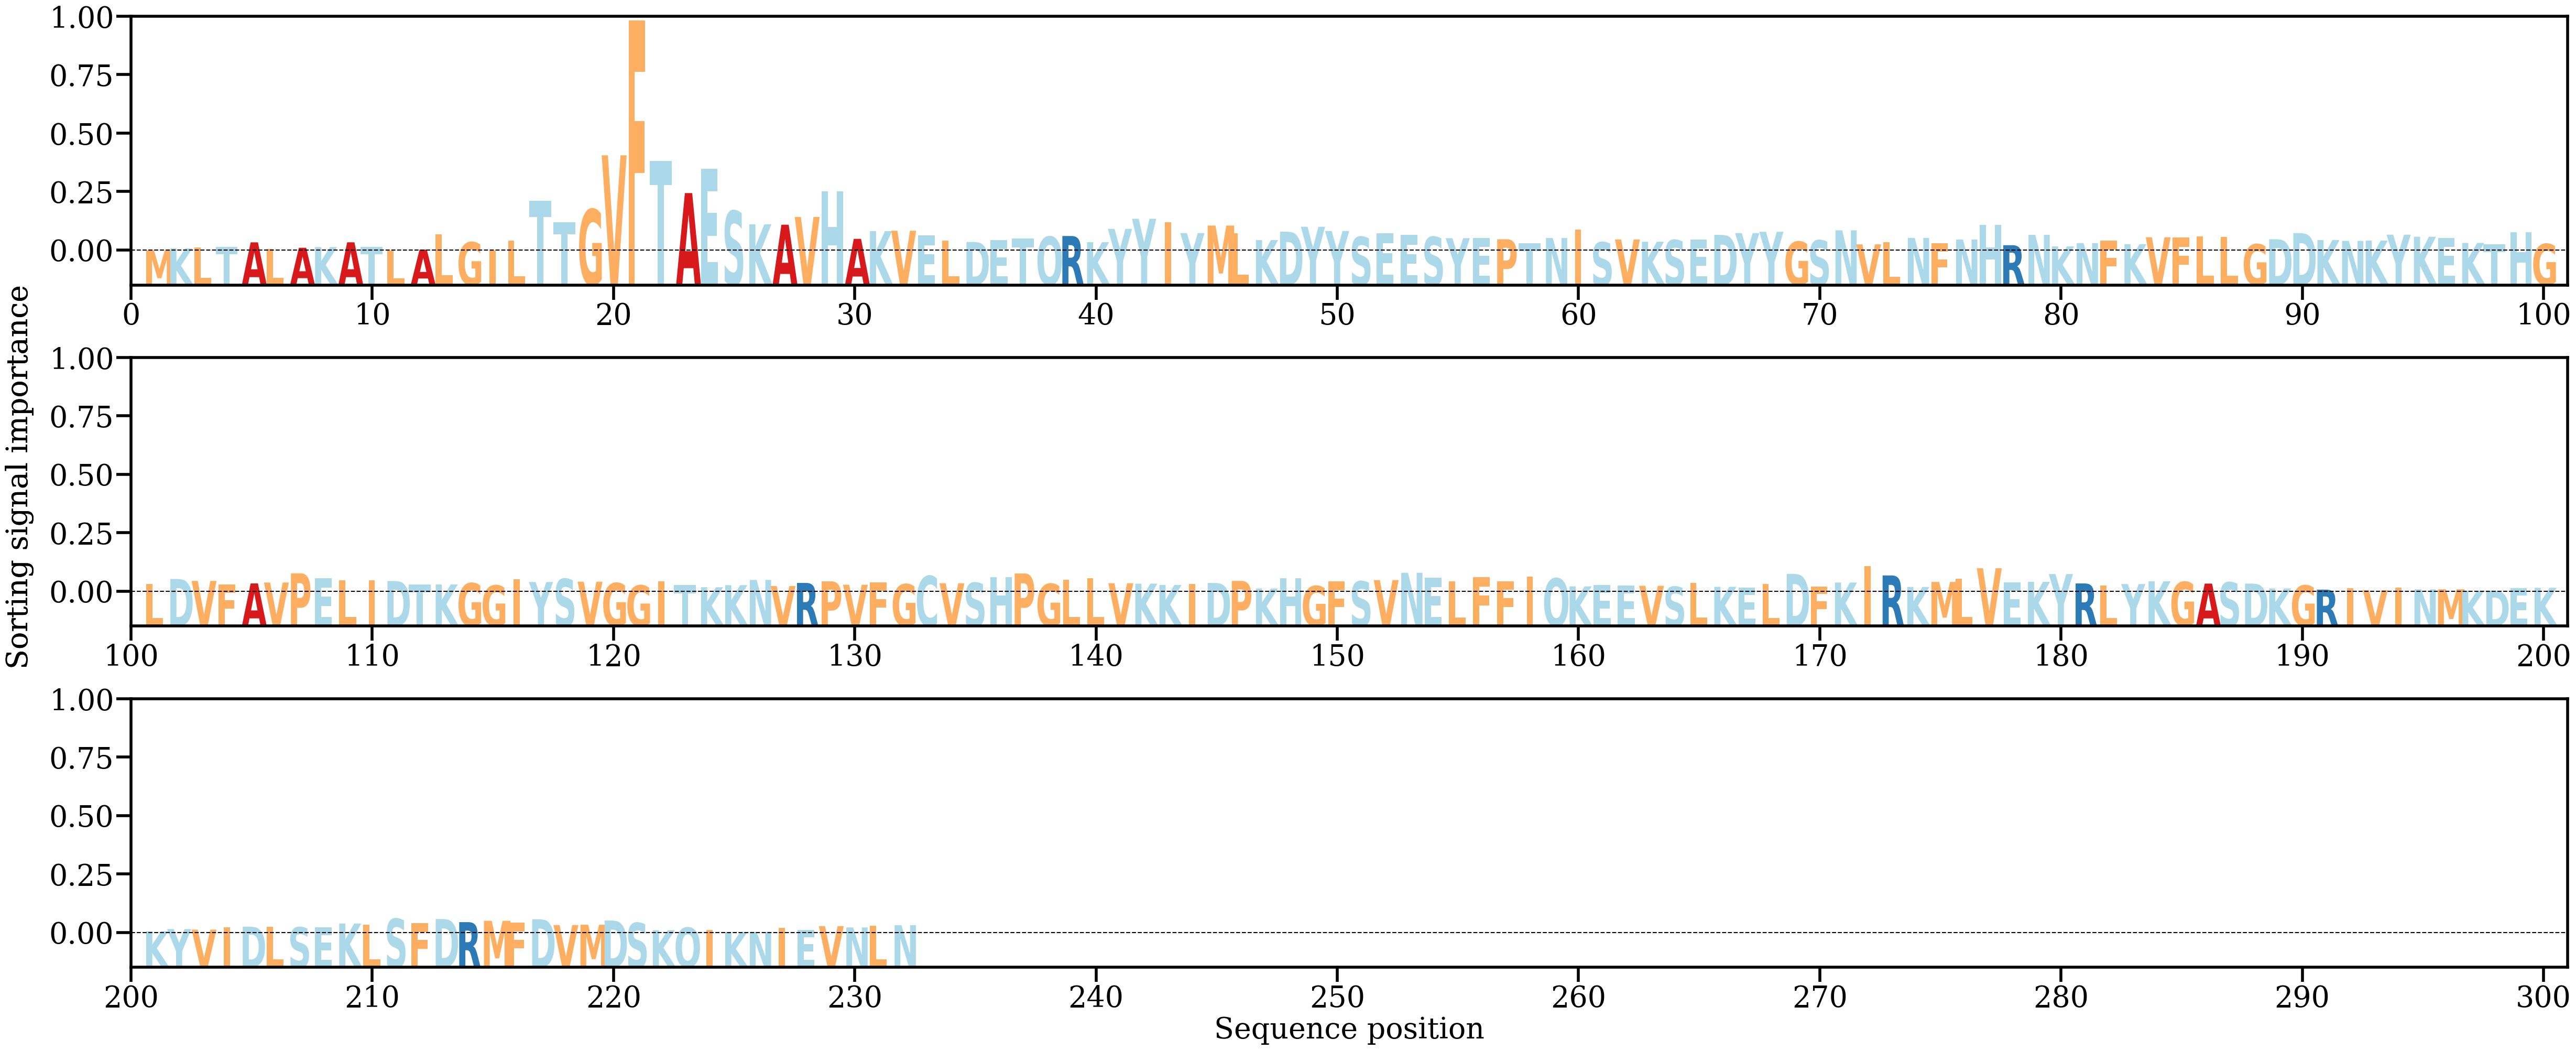

Source data for this figure (header and first rows):
AA, Alpha
M, [0.00024417]
K, [0.00083504]
L, [0.00116915]
T, [0.00136165]
A, [0.0027522]
L, [0.00059591]
A, [0.00103398]
K, [0.0012485]
A, [0.00276028]
T, [0.00132435]
L, [0.00018875]
A, [0.0004423]
L, [0.00525711]
G, [0.00278904]
I, [0.00020323]
L, [0.0032287]
T, [0.01594956]
T, [0.0091931]
G, [0.01324272]
V, [0.03039632]
F, [0.07323144]
T, [0.02859328]
A, [0.01840133]
E, [0.02614729]
S, [0.01273307]
K, [0.0084775]
A, [0.00834876]
V, [0.01081032]
H, [0.0189002]
A, [0.00386276]
K, [0.00632625]
V, [0.00644143]
E, [0.00489234]
L, [0.00323399]
D, [0.00287883]
E, [0.00341462]
T, [0.00399575]
Q, [0.00455989]
R, [0.00476785]
K, [0.00280827]
Y, [0.00704272]
Y, [0.01022816]
I, [0.00915106]
Y, [0.00568002]
M, [0.00808346]
L, [0.00559296]
K, [0.00347412]
D, [0.00614206]
Y, [0.00770239]
Y, [0.00635979]
S, [0.00449109]
E, [0.00561521]
E, [0.00509885]
S, [0.00449292]
Y, [0.00408151]
E, [0.00421051]
P, [0.00373717]
T, [0.00254019]
N, [0.00412144]
I, [0.00682549]
... 172 more rows
